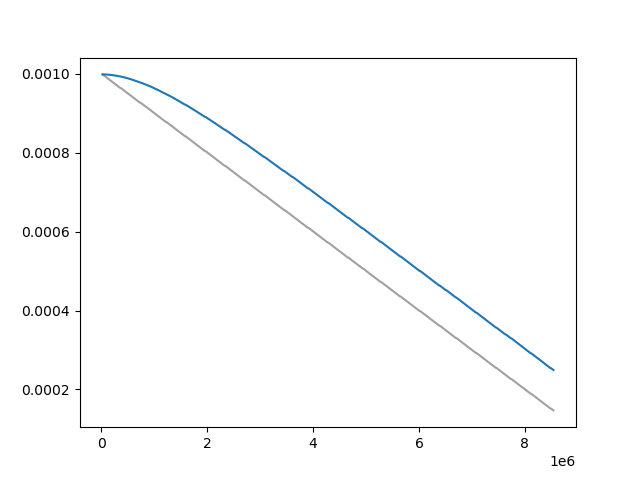

The file beside this chart, header and first rows:
Wall time, Step, Value
1711703812, 20000, 0.000999
1711703913, 30000, 0.0009979
1711704024, 40000, 0.0009969
1711704123, 50000, 0.0009959
1711704225, 60000, 0.0009948
1711704331, 70000, 0.0009938
1711704432, 80000, 0.0009928
1711704540, 90000, 0.0009918
1711704641, 100000, 0.0009907
1711704747, 110000, 0.0009897
1711704855, 120000, 0.0009887
1711704961, 130000, 0.0009876
1711705059, 140000, 0.0009866
1711705162, 150000, 0.0009856
1711705267, 160000, 0.0009846
1711705368, 170000, 0.0009835
1711705475, 180000, 0.0009825
1711705570, 190000, 0.0009815
1711705680, 200000, 0.0009804
1711705782, 210000, 0.0009794
1711705890, 220000, 0.0009784
1711705997, 230000, 0.0009773
1711706103, 240000, 0.0009763
1711706214, 250000, 0.0009753
1711706313, 260000, 0.0009743
1711706422, 270000, 0.0009732
1711706529, 280000, 0.0009722
1711706632, 290000, 0.0009712
1711706733, 300000, 0.0009702
1711706843, 310000, 0.0009691
1711706946, 320000, 0.0009681
1711707048, 330000, 0.0009671
1711707153, 340000, 0.000966
1711707255, 350000, 0.000965
1711707466, 370000, 0.000964
1711707567, 380000, 0.000963
1711707669, 390000, 0.0009619
1711707778, 400000, 0.0009609
1711707876, 410000, 0.0009599
1711707980, 420000, 0.0009589
1711708088, 430000, 0.0009578
1711708187, 440000, 0.0009568
1711708291, 450000, 0.0009558
1711708397, 460000, 0.0009547
1711708497, 470000, 0.0009537
1711708602, 480000, 0.0009527
1711708703, 490000, 0.0009517
1711708811, 500000, 0.0009506
1711708913, 510000, 0.0009496
1711709014, 520000, 0.0009486
1711709121, 530000, 0.0009475
1711709220, 540000, 0.0009465
1711709328, 550000, 0.0009455
1711709430, 560000, 0.0009445
1711709531, 570000, 0.0009434
1711709637, 580000, 0.0009424
1711709741, 590000, 0.0009414
1711709841, 600000, 0.0009404
1711709946, 610000, 0.0009393
1711710050, 620000, 0.0009383
... 766 more rows
